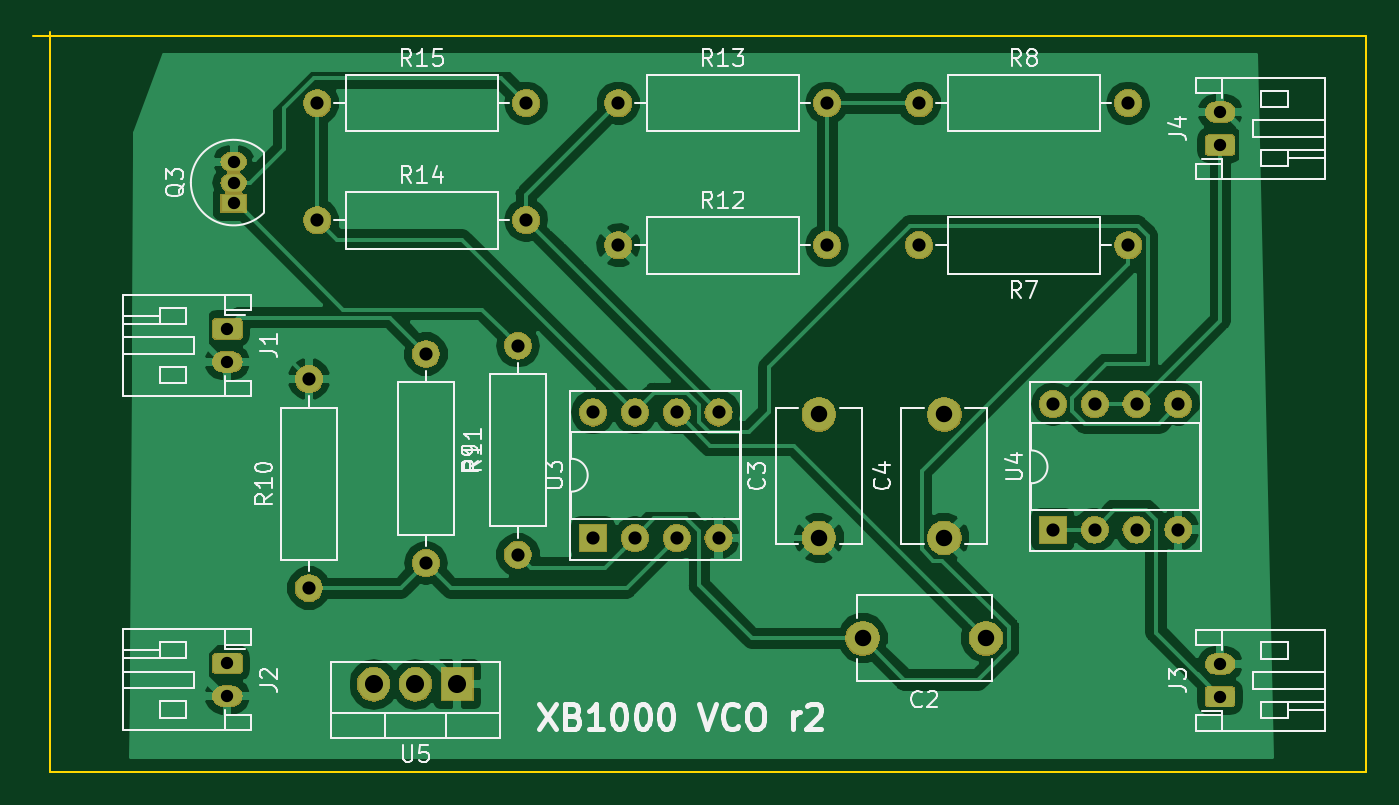
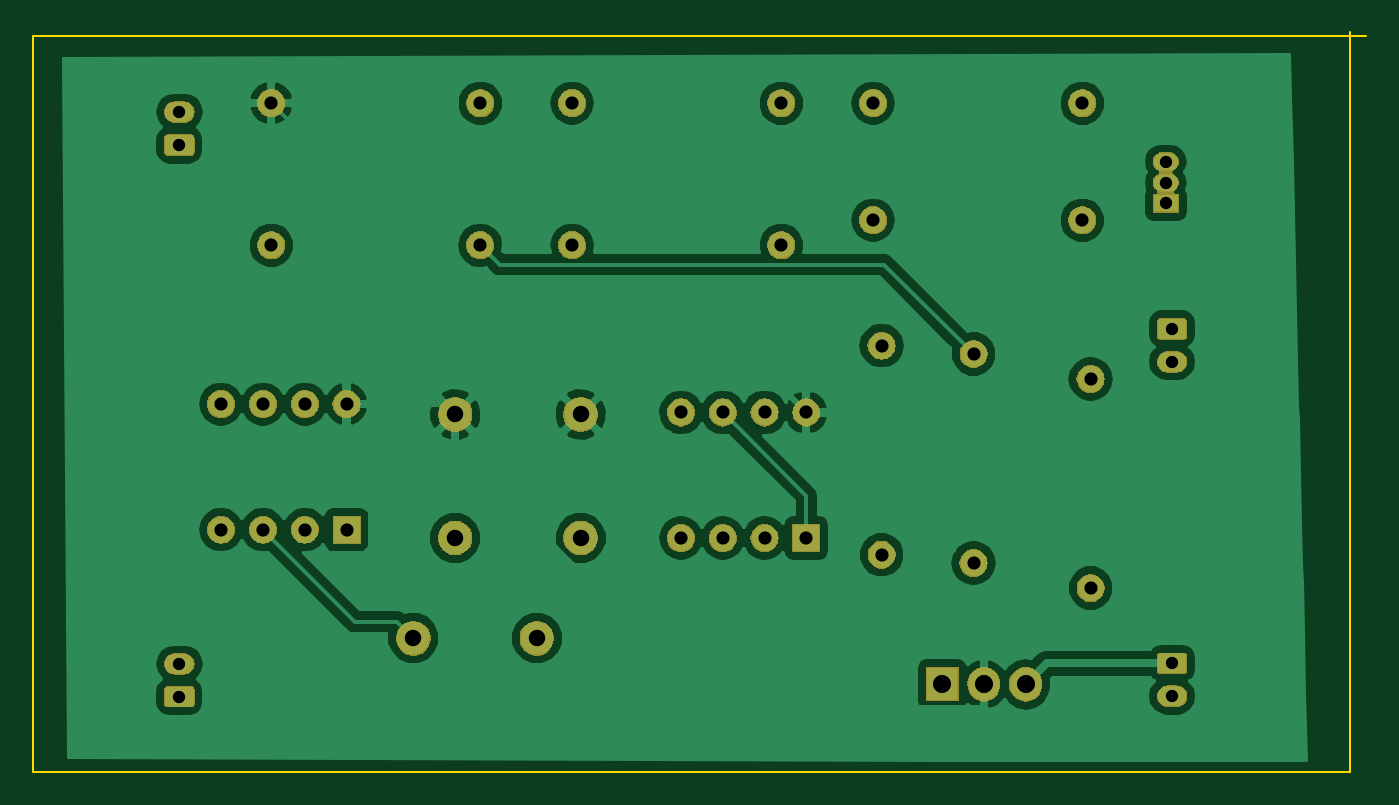
Circuit board: 8 layer files. Board 81.0 x 45.0 mm.
- bottom_copper: vco2-B.Cu.gbl (68647 bytes)
- bottom_mask: vco2-B.Mask.gbs (65476 bytes)
- bottom_silk: vco2-B.SilkS.gbo (492 bytes)
- outline: vco2-Edge.Cuts.gm1 (682 bytes)
- top_copper: vco2-F.Cu.gtl (75777 bytes)
- top_mask: vco2-F.Mask.gts (65476 bytes)
- top_silk: vco2-F.SilkS.gto (28613 bytes)
- drill: vco2-PTH.drl (837 bytes)

=== bottom_copper: vco2-B.Cu.gbl (68647 bytes, source omitted) ===
=== bottom_mask: vco2-B.Mask.gbs (65476 bytes, source omitted) ===
=== bottom_silk: vco2-B.SilkS.gbo ===
G04 #@! TF.GenerationSoftware,KiCad,Pcbnew,(5.0.1)-rc2*
G04 #@! TF.CreationDate,2018-10-16T23:55:48-04:00*
G04 #@! TF.ProjectId,vco2,76636F322E6B696361645F7063620000,1*
G04 #@! TF.SameCoordinates,Original*
G04 #@! TF.FileFunction,Legend,Bot*
G04 #@! TF.FilePolarity,Positive*
%FSLAX46Y46*%
G04 Gerber Fmt 4.6, Leading zero omitted, Abs format (unit mm)*
G04 Created by KiCad (PCBNEW (5.0.1)-rc2) date 10/16/2018 11:55:48 PM*
%MOMM*%
%LPD*%
G01*
G04 APERTURE LIST*
G04 APERTURE END LIST*
M02*

=== outline: vco2-Edge.Cuts.gm1 ===
G04 #@! TF.GenerationSoftware,KiCad,Pcbnew,(5.0.1)-rc2*
G04 #@! TF.CreationDate,2018-10-16T23:55:48-04:00*
G04 #@! TF.ProjectId,vco2,76636F322E6B696361645F7063620000,1*
G04 #@! TF.SameCoordinates,Original*
G04 #@! TF.FileFunction,Profile,NP*
%FSLAX46Y46*%
G04 Gerber Fmt 4.6, Leading zero omitted, Abs format (unit mm)*
G04 Created by KiCad (PCBNEW (5.0.1)-rc2) date 10/16/2018 11:55:48 PM*
%MOMM*%
%LPD*%
G01*
G04 APERTURE LIST*
%ADD10C,0.150000*%
G04 APERTURE END LIST*
D10*
X143510000Y-86360000D02*
X62484000Y-86360000D01*
X143510000Y-131064000D02*
X143510000Y-86360000D01*
X63500000Y-131064000D02*
X143510000Y-131064000D01*
X63500000Y-86106000D02*
X63500000Y-131064000D01*
M02*

=== top_copper: vco2-F.Cu.gtl (75777 bytes, source omitted) ===
=== top_mask: vco2-F.Mask.gts (65476 bytes, source omitted) ===
=== top_silk: vco2-F.SilkS.gto (28613 bytes, source omitted) ===
=== drill: vco2-PTH.drl ===
M48
INCH,TZ
T1C0.0295
T2C0.0315
T3C0.0394
T4C0.0433
%
G90
G05
T1
X53000Y-35813
X53000Y-36600
X53000Y-49013
X53000Y-49800
X29250Y-41000
X29250Y-41787
X29400Y-37000
X29400Y-37500
X29400Y-38000
X29250Y-49000
X29250Y-49787
T2
X36200Y-41400
X36200Y-46400
X45800Y-35600
X50800Y-35600
X34000Y-41600
X34000Y-46600
X31200Y-42200
X31200Y-47200
X31400Y-35600
X36400Y-35600
X38600Y-35600
X43600Y-35600
X38000Y-43000
X38000Y-46000
X39000Y-43000
X39000Y-46000
X40000Y-43000
X40000Y-46000
X41000Y-43000
X41000Y-46000
X49000Y-42800
X49000Y-45800
X50000Y-42800
X50000Y-45800
X51000Y-42800
X51000Y-45800
X52000Y-42800
X52000Y-45800
X45800Y-39000
X50800Y-39000
X31400Y-38400
X36400Y-38400
X38600Y-39000
X43600Y-39000
T3
X46400Y-43047
X46400Y-46000
X44447Y-48400
X47400Y-48400
X43400Y-43047
X43400Y-46000
T4
X32750Y-49500
X33750Y-49500
X34750Y-49500
T0
M30

